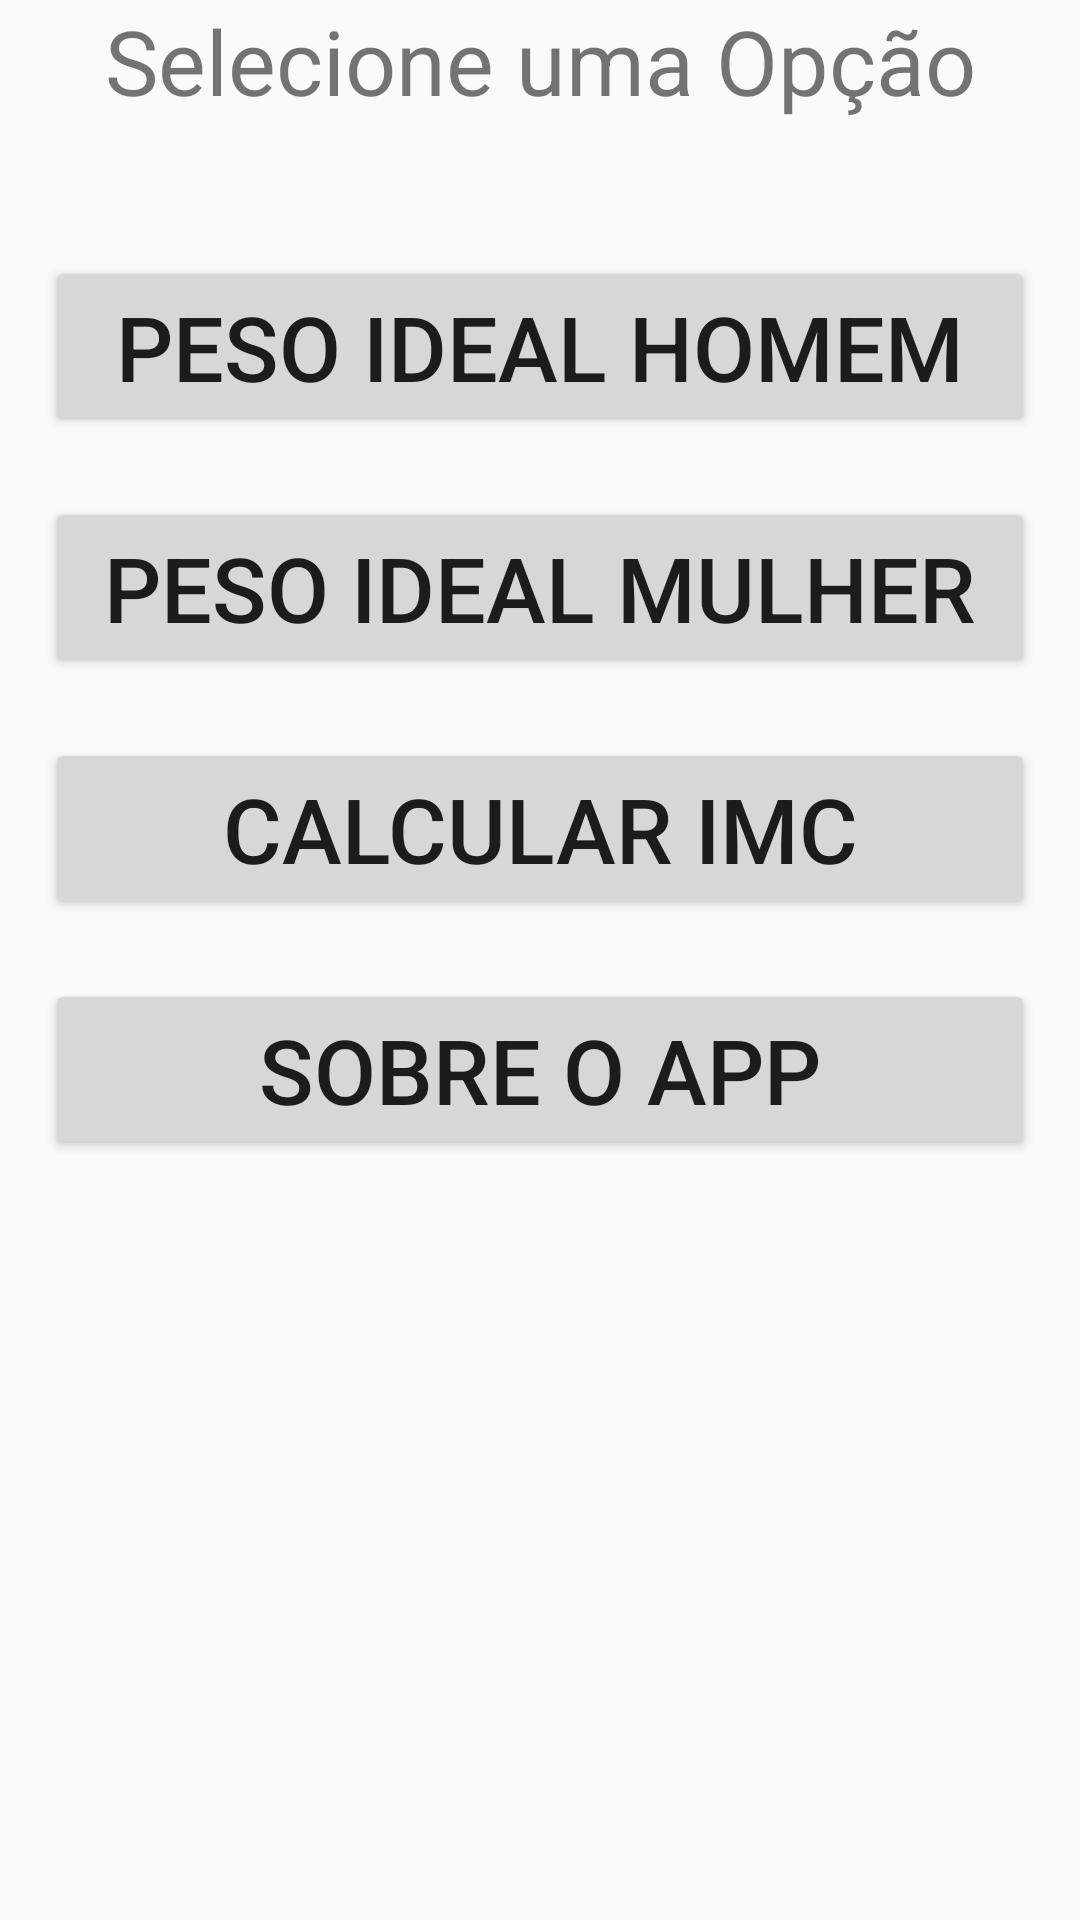

Layout XML and referenced resources for this Android screen:
<!-- AndroidManifest.xml: application theme AppTheme -->
<!-- res/layout/activity_main.xml -->
<?xml version="1.0" encoding="utf-8"?>
<android.support.v7.widget.LinearLayoutCompat
    xmlns:android="http://schemas.android.com/apk/res/android"
    xmlns:tools="http://schemas.android.com/tools"
    android:layout_width="match_parent"
    android:layout_height="match_parent"
    android:orientation="vertical">

    <TextView
        android:id="@+id/textView"
        android:layout_width="match_parent"
        android:layout_height="wrap_content"
        android:text="Selecione uma Opção"
        android:textAlignment="center"
        android:textSize="30sp"
        android:layout_marginBottom="25dp"/>

    <Button
        android:id="@+id/btnPesoIdealHomem"
        android:text="Peso ideal homem"
        style="@style/BotaoInicial" />

    <Button
        android:id="@+id/btnPesoIdealMulher"
        android:text="PESO IDEAL MULHER"
        style="@style/BotaoInicial"/>

    <Button
        android:id="@+id/btnCalcularImc"
        android:text="CALCULAR IMC"
        style="@style/BotaoInicial" />

    <Button
        android:id="@+id/btnSobre"
        android:text="SOBRE O APP"
        style="@style/BotaoInicial"/>



</android.support.v7.widget.LinearLayoutCompat>
<!-- resources referenced by this layout -->
<resources>
  <style name="BotaoInicial" parent="Base.Widget.AppCompat.Button">
          <item name="android:textSize">30sp</item>
          <item name="android:layout_width">match_parent</item>
          <item name="android:layout_height">wrap_content</item>
          <item name="android:layout_marginTop">20dp</item>
          <item name="android:layout_marginLeft">15dp</item>
          <item name="android:layout_marginRight">15dp</item>
      </style>
  <style name="AppTheme" parent="Theme.AppCompat.Light.DarkActionBar">
          
          <item name="colorPrimary">@color/colorPrimary</item>
          <item name="colorPrimaryDark">@color/colorPrimaryDark</item>
          <item name="colorAccent">@color/colorAccent</item>
      </style>
  <!-- not gathered from this repository: default colours our renderer supplied (Android Studio template values) -->
  <color name="colorPrimary">#FF6200EE</color>
  <color name="colorPrimaryDark">#FF3700B3</color>
  <color name="colorAccent">#FF03DAC5</color>
</resources>
